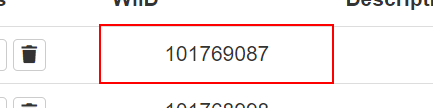
Workflow: export ui tree

Step 1: Export UI Tree 'TD' on the table cell in window 'ACME System 1 - Work Items' (chrome.exe)
